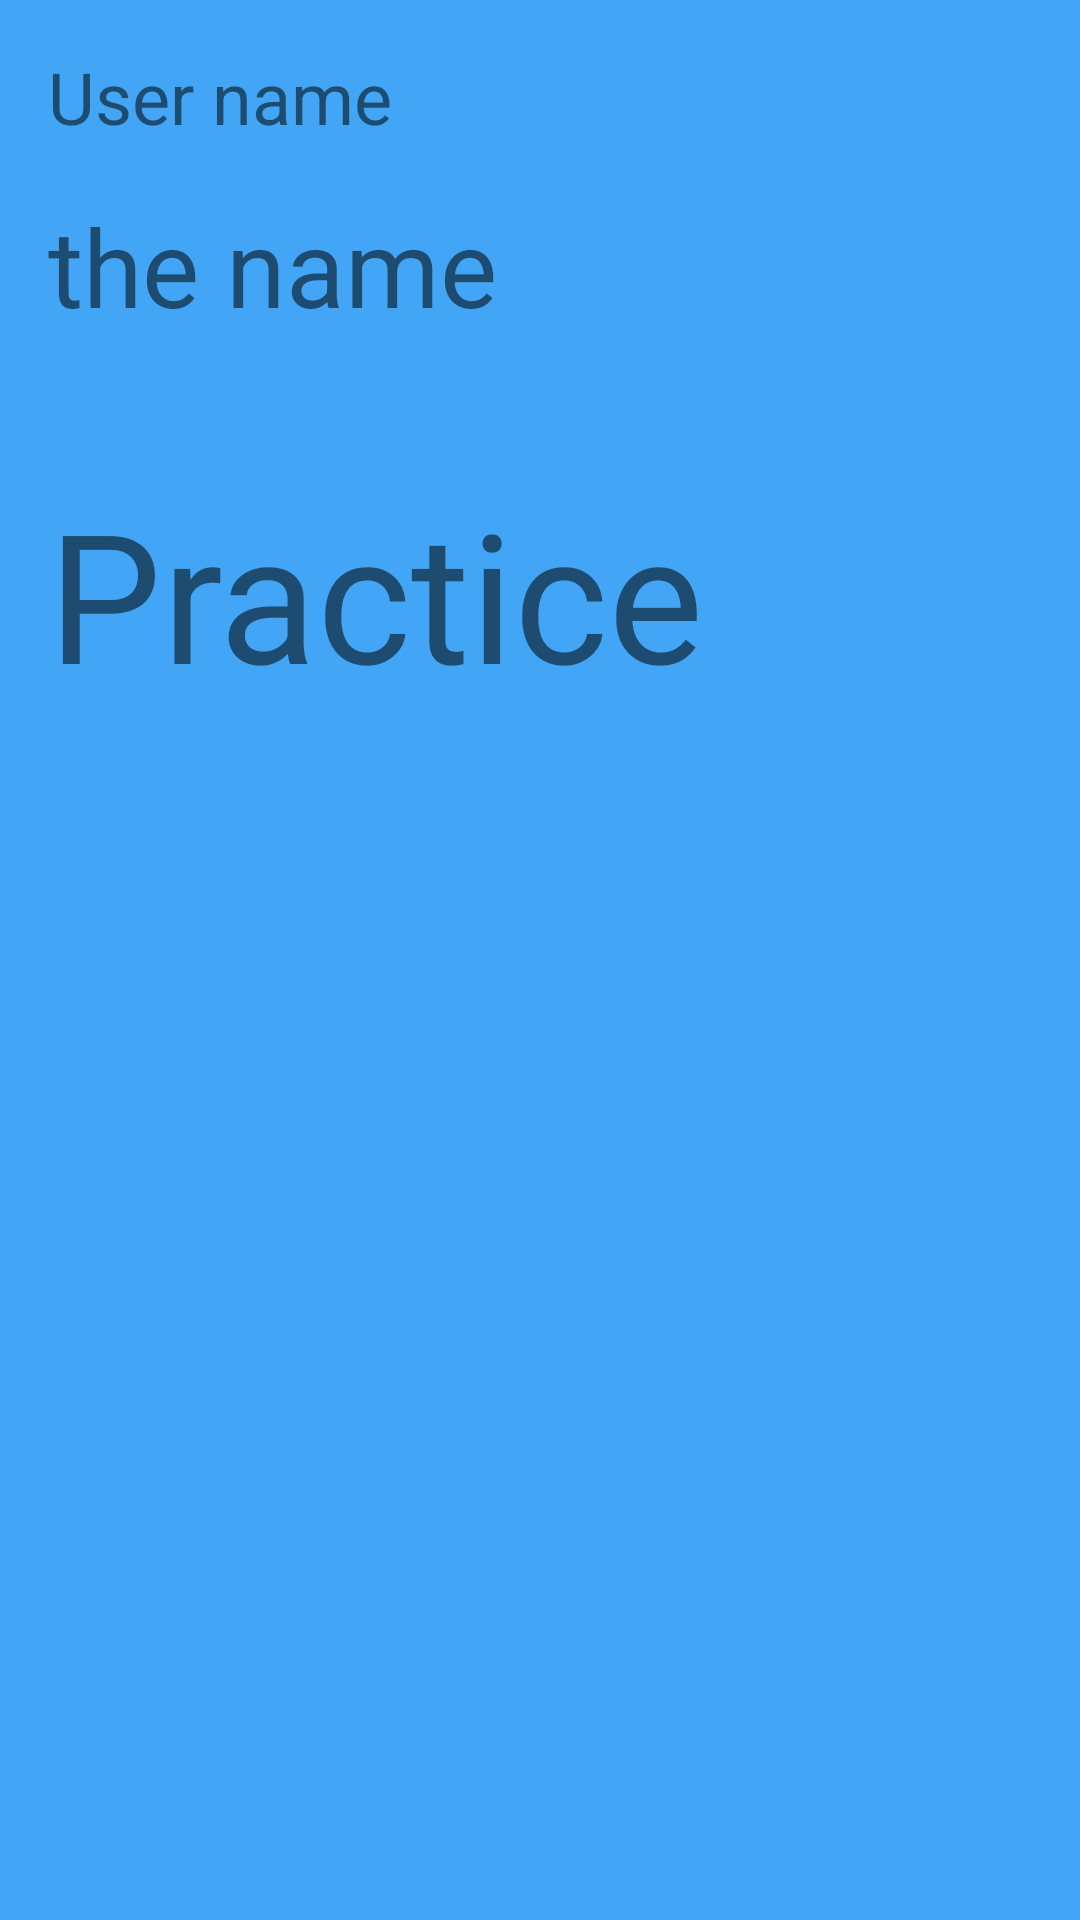

Here is an Android app screen rendered from its layout file. Give the layout XML and the strings, colors and styles it references.
<!-- AndroidManifest.xml: application theme AppTheme -->
<!-- res/layout/activity_user_overview.xml -->
<?xml version="1.0" encoding="utf-8"?>
<RelativeLayout xmlns:android="http://schemas.android.com/apk/res/android"
    android:layout_width="match_parent"
    android:layout_height="match_parent">


    <TextView
        android:id="@+id/userlabel"
        android:layout_width="wrap_content"
        android:layout_height="wrap_content"
        android:layout_margin="16dp"
        android:text="User name"
        android:textSize="24sp"
        />

    <TextView
        android:id="@+id/username"
        android:layout_width="wrap_content"
        android:layout_height="wrap_content"
        android:layout_alignStart="@+id/userlabel"
        android:layout_alignLeft="@+id/userlabel"
        android:layout_below="@+id/userlabel"
        android:ems="10"
        android:inputType="textPersonName"
        android:text="the name"
        android:textSize="36sp"
        />


    <TextView
        android:id="@+id/button_learn"
        android:layout_width="wrap_content"
        android:layout_height="wrap_content"
        android:layout_alignStart="@+id/username"
        android:layout_alignLeft="@+id/username"
        android:layout_below="@+id/username"
        android:layout_marginTop="45dp"
        android:onClick="onClick"
        android:text="Practice"
        android:textSize="60dp"
        />

</RelativeLayout>
<!-- resources referenced by this layout -->
<resources>
  <style name="AppTheme" parent="Theme.AppCompat.Light.NoActionBar">
          
          <item name="colorPrimary">@color/colorPrimary</item>
          <item name="colorPrimaryDark">@color/colorPrimaryDark</item>
          <item name="colorAccent">@color/colorAccent</item>
          <item name="android:windowBackground">@color/colorBackground</item>
      </style>
  <color name="colorPrimary">#008577</color>
  <color name="colorPrimaryDark">#00574B</color>
  <color name="colorAccent">#D81B60</color>
  <color name="colorBackground">#42A5F5</color>
</resources>
